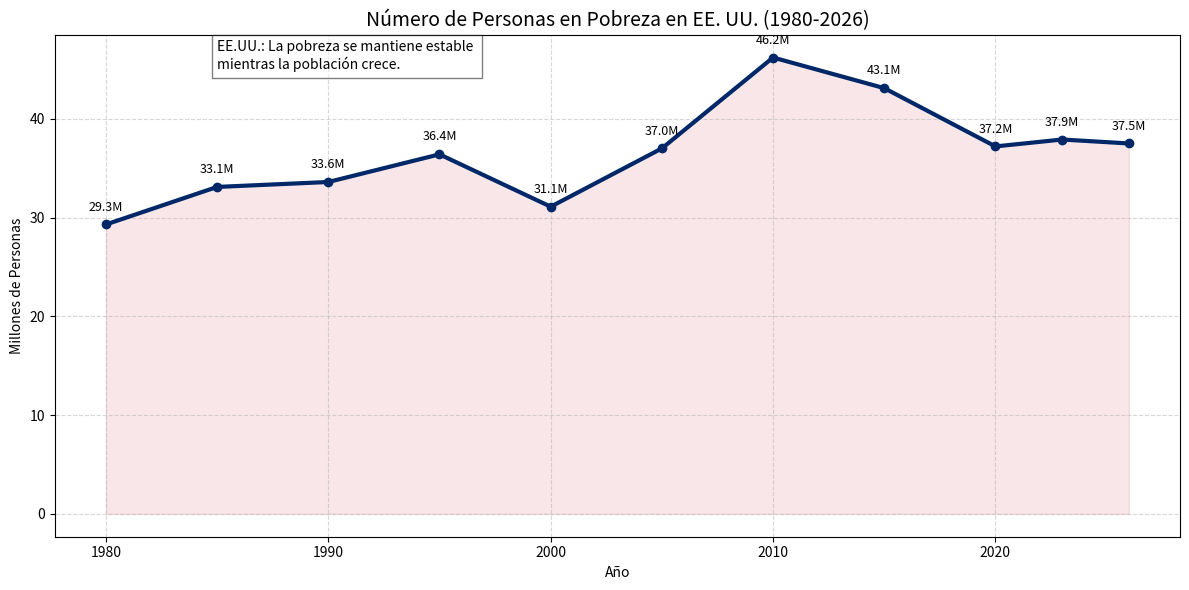

Python code for this plot:
import matplotlib.pyplot as plt
import pandas as pd

# 1. Datos: Número total de personas en pobreza (en millones)
# Basado en datos históricos del U.S. Census Bureau y proyecciones del Banco Mundial
datos = {
    'Año': [1980, 1985, 1990, 1995, 2000, 2005, 2010, 2015, 2020, 2023, 2026],
    'Pobreza_Millones': [29.3, 33.1, 33.6, 36.4, 31.1, 37.0, 46.2, 43.1, 37.2, 37.9, 37.5]
}

df = pd.DataFrame(datos)

# 2. Configurar la gráfica
plt.figure(figsize=(12, 6))

# Usamos colores de la bandera de EE.UU. (Azul y Rojo)
plt.fill_between(df['Año'], df['Pobreza_Millones'], color='#bf0a30', alpha=0.1)
plt.plot(df['Año'], df['Pobreza_Millones'], color='#002868', marker='o', linewidth=3, label='Personas en Pobreza')

# 3. Estética y etiquetas
plt.title('Número de Personas en Pobreza en EE. UU. (1980-2026)', fontsize=14)
plt.ylabel('Millones de Personas')
plt.xlabel('Año')
plt.grid(True, linestyle='--', alpha=0.5)

# Añadir etiquetas con el número exacto en los puntos clave
for i, txt in enumerate(df['Pobreza_Millones']):
    plt.annotate(f"{txt}M", (df['Año'][i], df['Pobreza_Millones'][i]), 
                 textcoords="offset points", xytext=(0,10), ha='center', fontsize=9)

# 4. Resaltar la diferencia con China
plt.text(1985, 45, 'EE.UU.: La pobreza se mantiene estable \nmientras la población crece.', 
         bbox=dict(facecolor='white', alpha=0.5))

# 5. Guardar archivo
nombre_img = "pobreza_eeuu_millones.png"
plt.tight_layout()
plt.savefig(nombre_img, dpi=300)

print(f"Éxito: Gráfica guardada como '{nombre_img}'")
